Dataset: Kidney-Stone-Detection-Using-CT-Scan-Images (GitHub, AdityaJB/Kidney-Stone-Detection-Using-CT-Scan-Images). Classes: with kidney stone, without kidney stone.

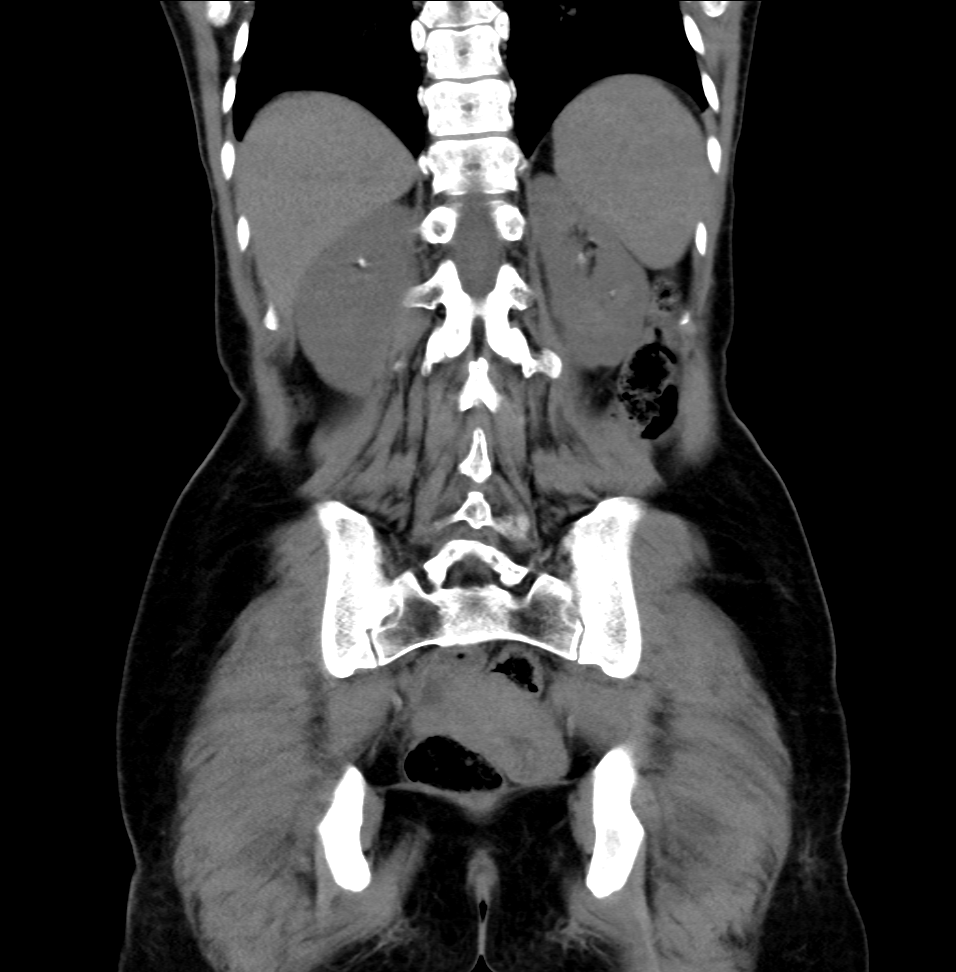
Label: with kidney stone

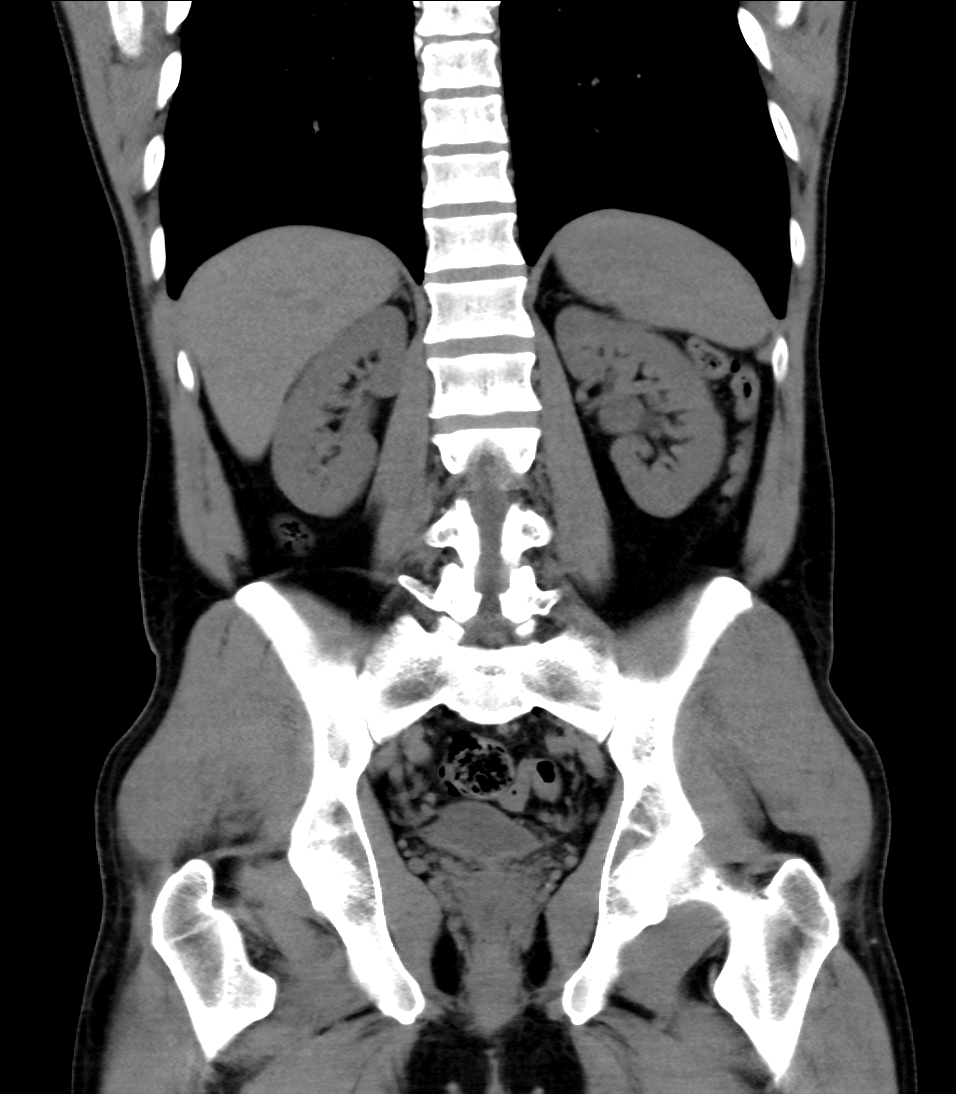
Label: without kidney stone

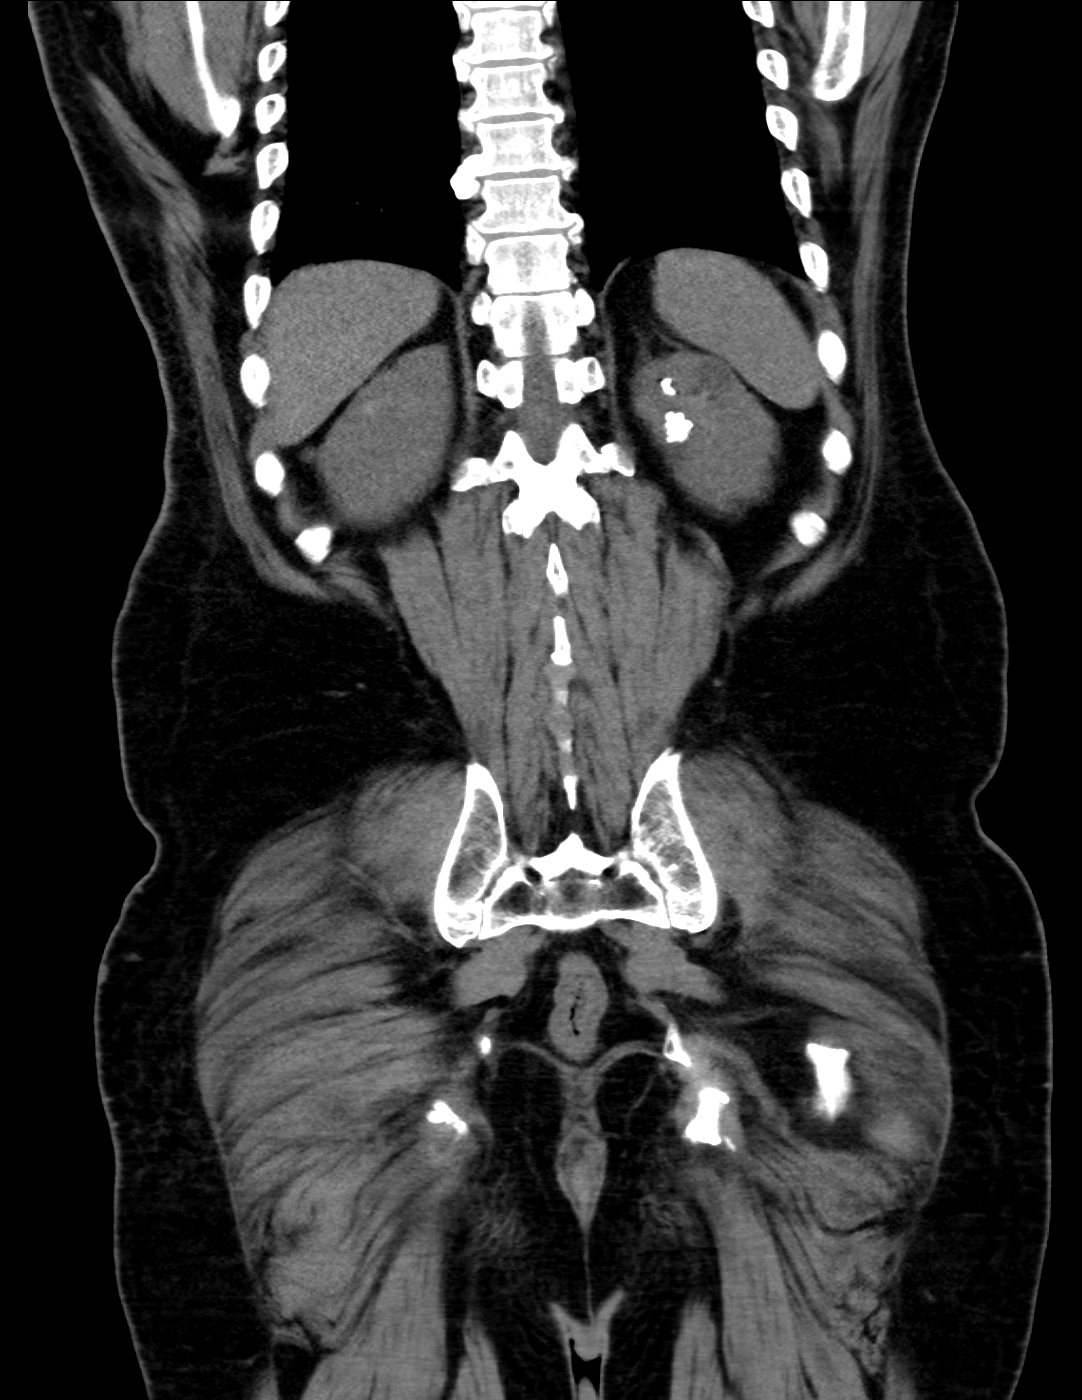
Label: with kidney stone

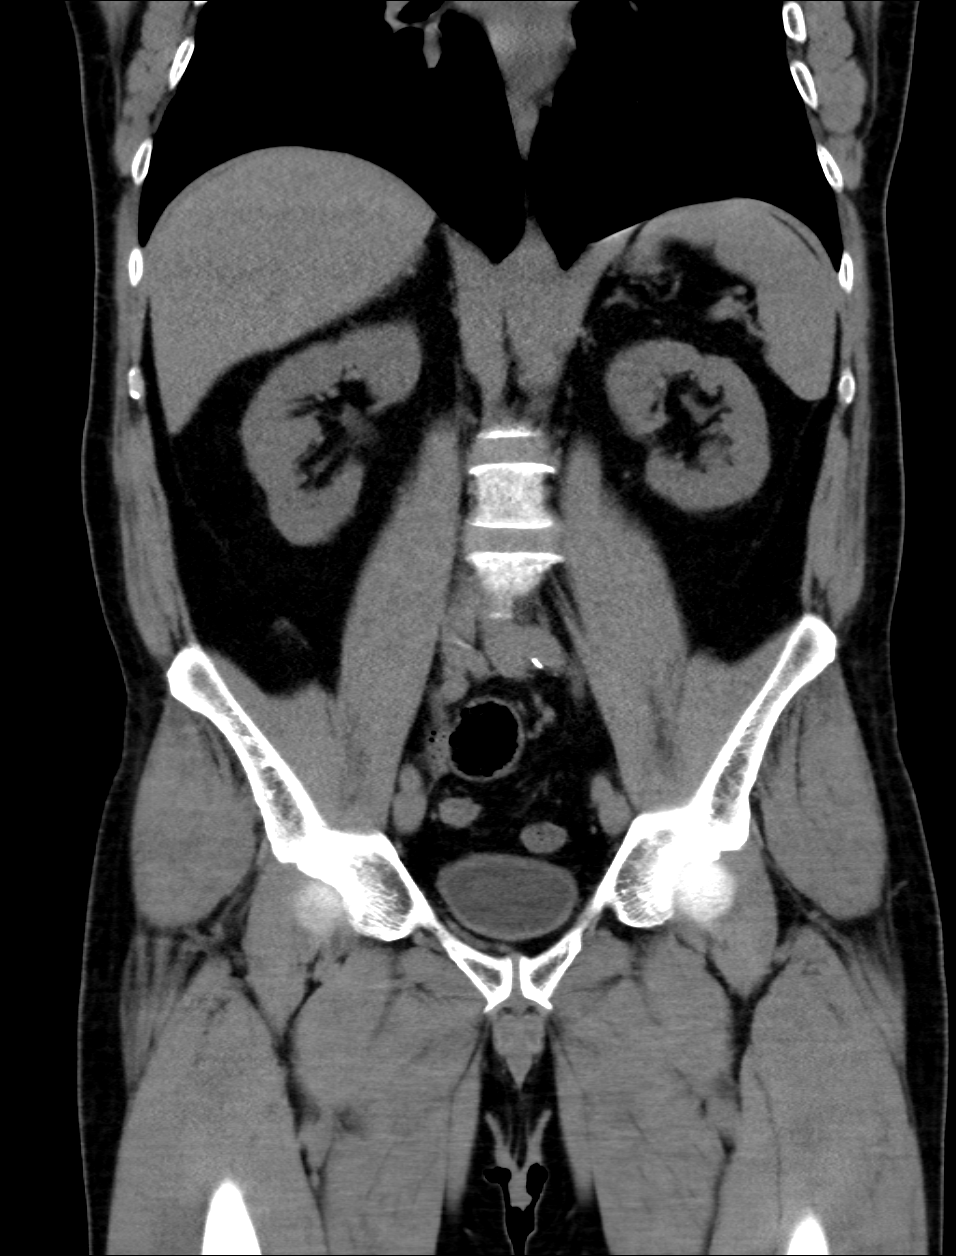
Label: without kidney stone

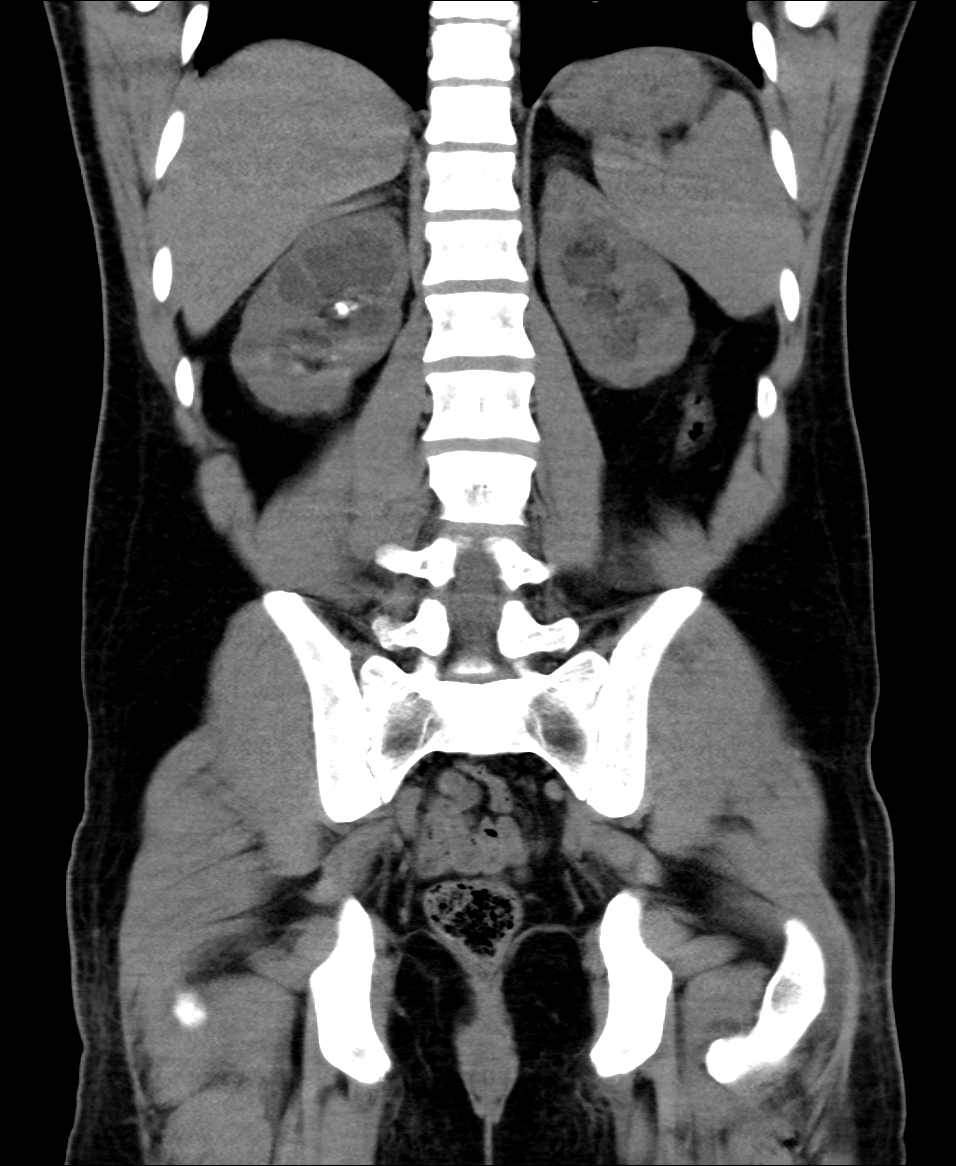
Label: with kidney stone

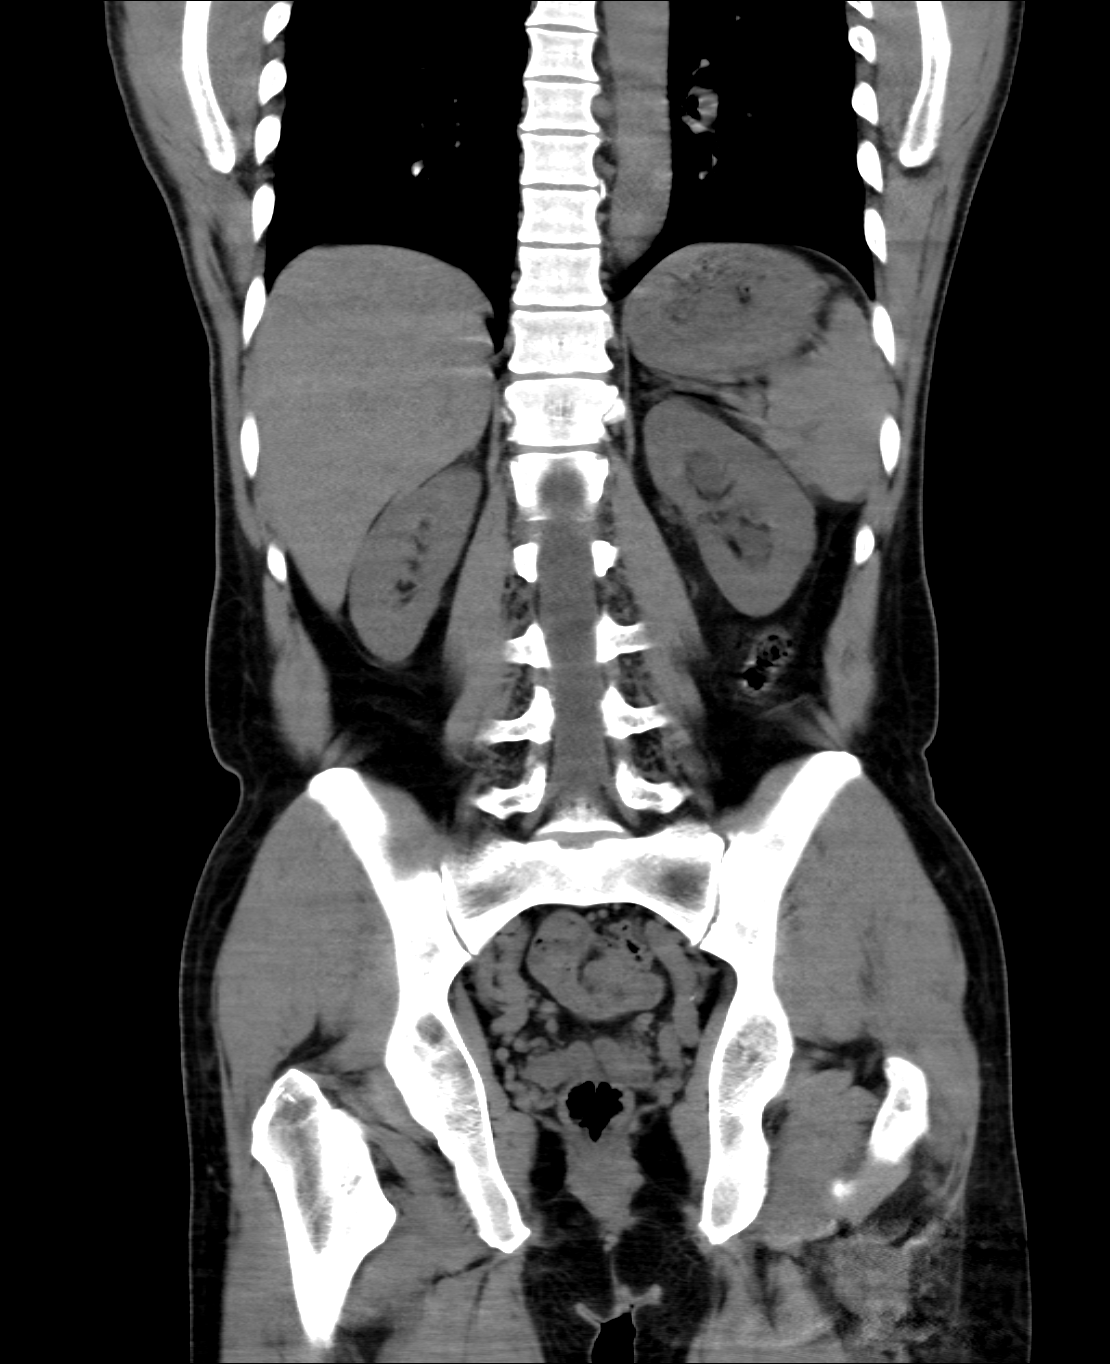
Label: without kidney stone
